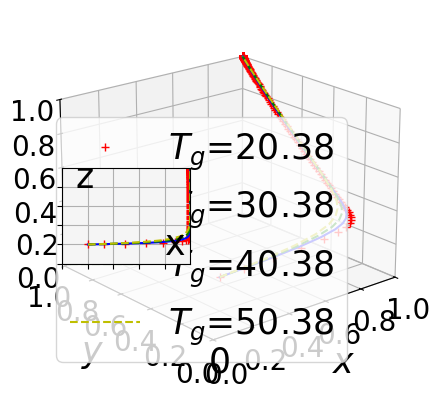

Python code for this plot:
import numpy as np
from scipy.integrate import odeint
import matplotlib.pyplot as plt

# Define fonts to prevent box display and increase font size
plt.rcParams['font.sans-serif'] = ['STSong']
plt.rcParams['axes.unicode_minus'] = False
plt.rcParams['font.size'] = 25  # Default font size
plt.rcParams['axes.labelsize'] = 25  # Axis label font size
plt.rcParams['xtick.labelsize'] = 25  # X-axis tick label font size
plt.rcParams['ytick.labelsize'] = 25  # Y-axis tick label font size
plt.rcParams['legend.fontsize'] = 25  # Legend font size

h = 1
k = 0.1

# Define the system of ODEs
def fuction(Fx, t, Sg, Cq2, Tg, Lg, Rt2, alpha, Rt1, Cp2, h, Rv, Rp2, Υt, Cq1, Cq3, Cp1, L, Dt, Ft, Υp, Dp, Fp, Rp1):
    x, y, z, k = Fx
    dxdt = (-1 + x) * x * (h * (-1 + z) * Fp + h * (-1 + y) * Ft - h * Lg +
                           z * Rp1 + Rp2 - z * Rp2 +
                           y * Rt1 + Rt2 - y * Rt2 - Sg +
                           z * Tg + y * alpha * Tg - z * alpha * Tg)
    dydt = (-1 + y) * y * (Cq1 - Cq2 + Cq3 - h * Dt - h * x * Ft -
                           Rt1 + Rt2 - x * alpha * Tg - Υt)
    dzdt = (-1 + z) * z * (Cp1 - Cp2 - h * Dp - h * x * Fp -
                           Rp1 + Rp2 - x * Tg +
                           x * alpha * Tg - Υp)
    dkdt = (-1 + k) * k * (-L * y * z + h * L * (-1 + y * z) -
                           (1 + x + 2 * y + 4 * z) * Rv)
    return dxdt, dydt, dzdt, dkdt

# Setup the main plot
plt.close("all")
fig = plt.figure()
ax = fig.add_subplot(projection='3d')

# Time or evolution step
t = np.arange(0, 50, 0.005)

# Define parameters except t, x, y, z
settings = [
    (60, 0.02, 20.38, 80, 0.06, 0.5, 0.08, 0.56, 1, 0.8, 0.8, 1, 0.03, 0.01, 0.61, 8, 0.02, 0.01, 0.02, 0.02, 0.01, 1),
    (60, 0.02, 30.38, 80, 0.06, 0.5, 0.08, 0.56, 1, 0.8, 0.8, 1, 0.03, 0.01, 0.61, 8, 0.02, 0.01, 0.02, 0.02, 0.01, 1),
    (60, 0.02, 40.38, 80, 0.06, 0.5, 0.08, 0.56, 1, 0.8, 0.8, 1, 0.03, 0.01, 0.61, 8, 0.02, 0.01, 0.02, 0.02, 0.01, 1),
    (60, 0.02, 50.38, 80, 0.06, 0.5, 0.08, 0.56, 1, 0.8, 0.8, 1, 0.03, 0.01, 0.61, 8, 0.02, 0.01, 0.02, 0.02, 0.01, 1)
]

colors = ['r+', 'b-', 'g--', 'y--']
for args, color in zip(settings, colors):
    track5 = odeint(fuction, (0.2, 0.2, 0.2, 0.2), t, args)
    ax.plot(track5[:, 0], track5[:, 1], track5[:, 2], color)

# Setting up main and subplot properties
ax.view_init(elev=20, azim=-130)
ax.set_facecolor('white')  # Set background color to white
ax.set_xlabel(r"$x$", labelpad=10)
ax.set_ylabel(r"$y$", labelpad=10)
ax.set_zlabel(r"$z$", labelpad=10)
ax.set_xlim3d(xmin=0, xmax=1)
ax.set_ylim3d(ymin=0, ymax=1)
ax.set_zlim3d(zmin=0, zmax=1)

# Set tick label size for z-axis directly
for tick in ax.get_xticklabels() + ax.get_yticklabels() + ax.get_zticklabels():
    tick.set_fontsize(20)

plt.legend(labels=('$T_g$=20.38', '$T_g$=30.38', '$T_g$=40.38', '$T_g$=50.38'), loc='best',fontsize=25)
plt.xticks(np.arange(0, 1.01, step=0.2))
plt.yticks(np.arange(0, 1.01, step=0.2))
ax.set_zticks(np.arange(0, 1.01, step=0.2))

# Add subplot
left, bottom, width, height = 0.26, 0.35, 0.2, 0.2
ax1 = fig.add_axes([left, bottom, width, height])
for args, color in zip(settings, colors):
    track5 = odeint(fuction, (0.2, 0.2, 0.2, 0.2), t, args)
    ax1.plot(track5[:, 0], track5[:, 2], color)  # Plot x versus y instead of z

ax1.set_facecolor('whitesmoke')
plt.grid()
plt.xlim(0, 1)
plt.ylim(0, 1)
plt.xticks(np.arange(0, 1, step=0.2), [])
plt.yticks(np.arange(0, 1, step=0.2), [])

plt.text(0.8, 0.1, s="x", transform=ax1.transAxes, fontsize=25)
plt.text(0.1, 0.8, s="z", transform=ax1.transAxes, fontsize=25)  # Update label to y
plt.text(0.46, 0.02, s="0", transform=ax.transAxes, fontsize=25)

plt.show()